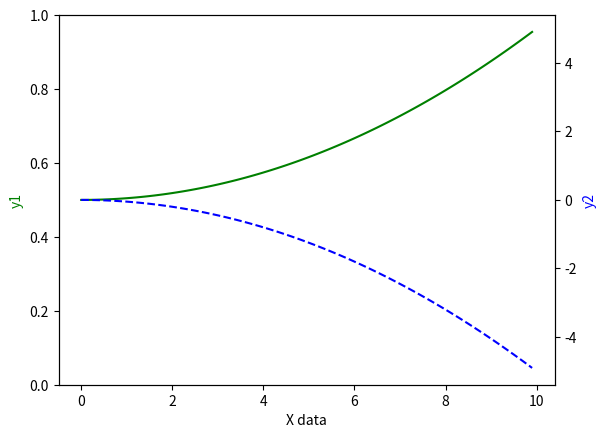

Here is the Python script that generated this plot:
"""
16.secondary axis 次坐标
"""
import matplotlib.pyplot as plt
import numpy as np

x = np.arange(0, 10, 0.1)
y1 = 0.05 * x**2
y2 = -1*y1

fig,ax1 = plt.subplots()

# ax2 是ax1的颠倒
ax2 = ax1.twinx()

plt.plot(x, y1, 'g-')
plt.plot(x, y2, 'b--')

ax1.set_xlabel('X data')
ax1.set_ylabel('y1', color='g')
ax2.set_ylabel('y2', color='b')
plt.show()
